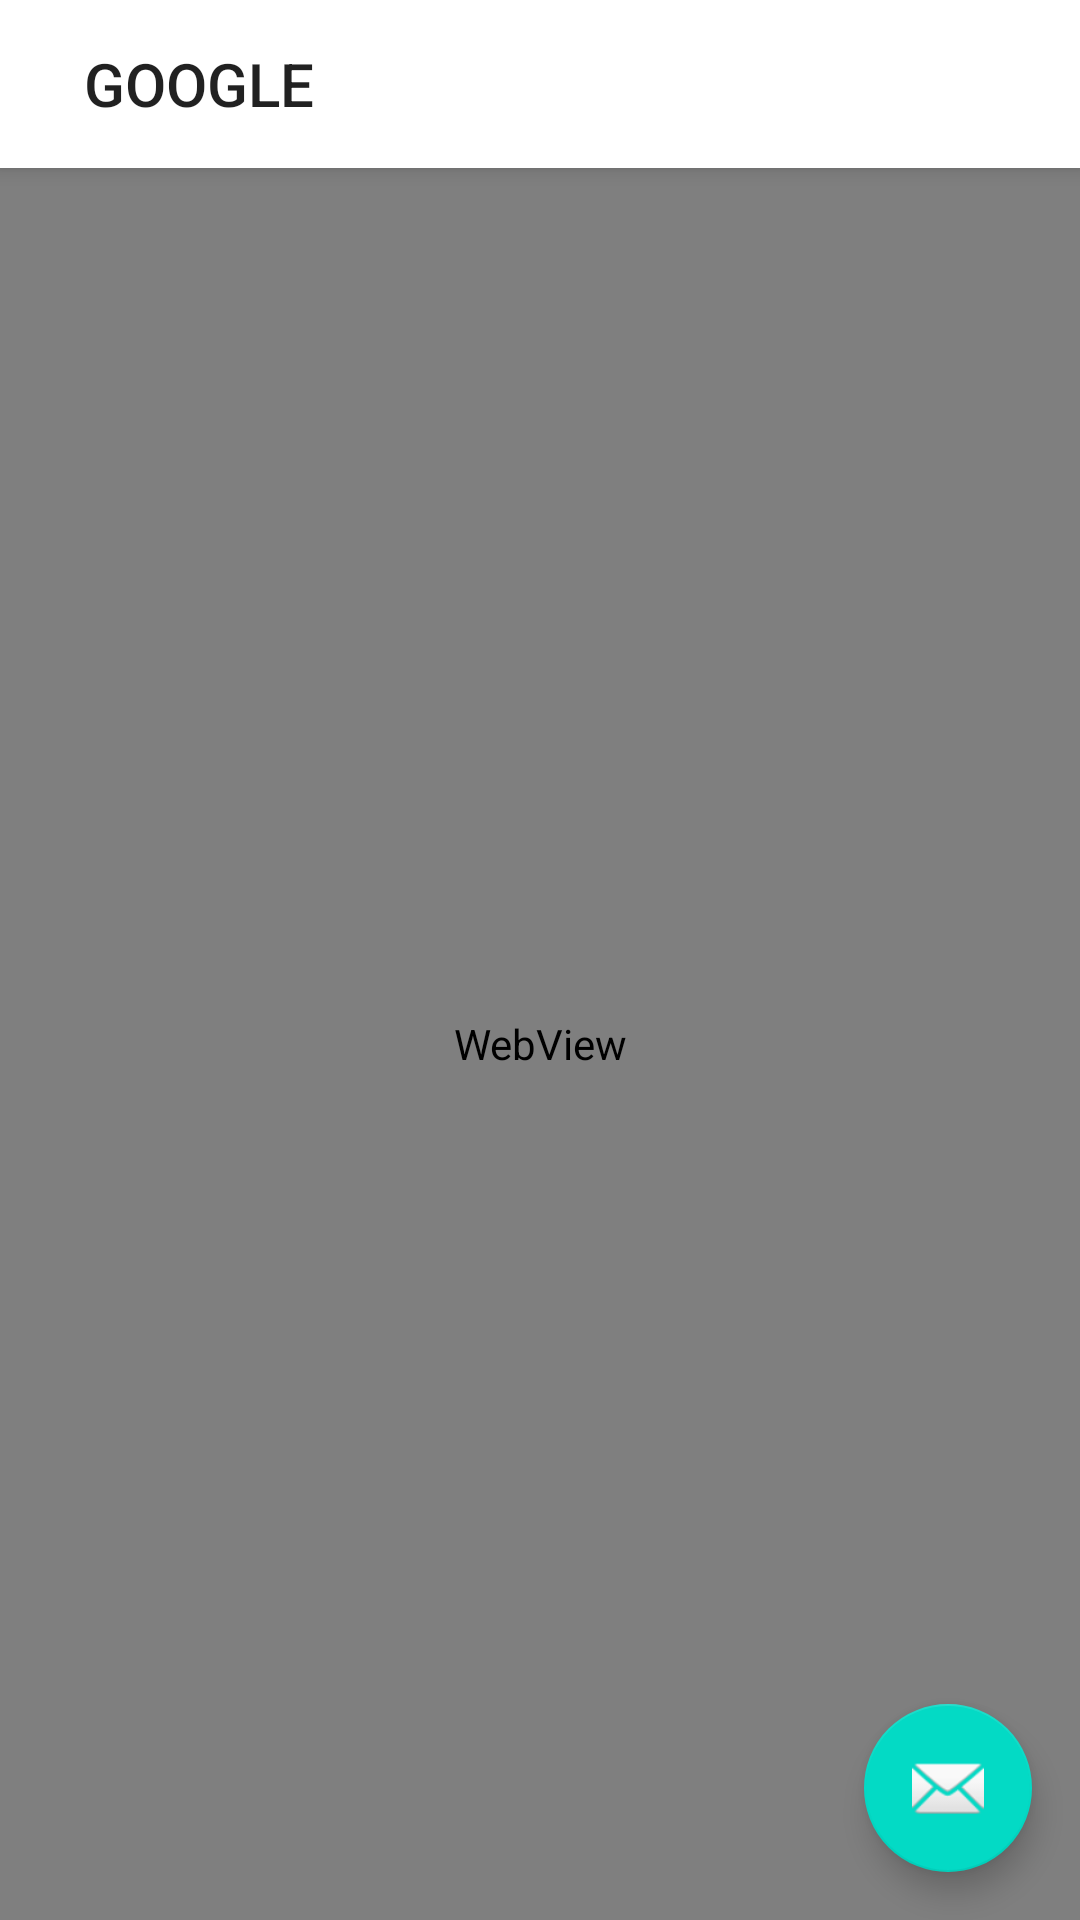

Produce the Android XML layout that renders to this screen, including the resource entries it uses.
<!-- AndroidManifest.xml: activity theme AppTheme.NoActionBar -->
<!-- res/layout/activity_main.xml -->
<?xml version="1.0" encoding="utf-8"?>
<androidx.coordinatorlayout.widget.CoordinatorLayout xmlns:android="http://schemas.android.com/apk/res/android"
    xmlns:app="http://schemas.android.com/apk/res-auto"
    xmlns:tools="http://schemas.android.com/tools"
    android:layout_width="match_parent"
    android:layout_height="match_parent"
    tools:context=".MainActivity">

    <com.google.android.material.appbar.AppBarLayout
        android:layout_width="match_parent"
        android:layout_height="wrap_content"
        android:theme="@style/AppTheme.AppBarOverlay">

        <androidx.appcompat.widget.Toolbar
            android:id="@+id/toolbar"
            android:layout_width="match_parent"
            android:layout_height="?attr/actionBarSize"
            app:popupTheme="@style/AppTheme.PopupOverlay">

            <Button
                android:id="@+id/button_google"
                android:layout_width="wrap_content"
                android:layout_height="wrap_content"
                android:text="@string/google"
                android:textSize="@dimen/title_text_size"/>
        </androidx.appcompat.widget.Toolbar>


    </com.google.android.material.appbar.AppBarLayout>

    <include layout="@layout/content_main" />

    <com.google.android.material.floatingactionbutton.FloatingActionButton
        android:id="@+id/fab"
        android:layout_width="wrap_content"
        android:layout_height="wrap_content"
        android:layout_gravity="bottom|end"
        android:layout_margin="@dimen/fab_margin"
        app:srcCompat="@android:drawable/ic_dialog_email" />

</androidx.coordinatorlayout.widget.CoordinatorLayout>
<!-- res/layout/content_main.xml (included above) -->
<?xml version="1.0" encoding="utf-8"?>
<androidx.constraintlayout.widget.ConstraintLayout xmlns:android="http://schemas.android.com/apk/res/android"
    xmlns:app="http://schemas.android.com/apk/res-auto"
    xmlns:tools="http://schemas.android.com/tools"
    android:layout_width="match_parent"
    android:layout_height="match_parent"
    app:layout_behavior="@string/appbar_scrolling_view_behavior"
    tools:context=".MainActivity"
    tools:showIn="@layout/activity_main">

    <WebView
        android:id="@+id/webview"
        android:layout_width="match_parent"
        android:layout_height="match_parent"
        app:layout_constraintStart_toStartOf="parent"
        app:layout_constraintTop_toTopOf="parent" />
</androidx.constraintlayout.widget.ConstraintLayout>
<!-- resources referenced by this layout -->
<resources>
  <dimen name="fab_margin">16dp</dimen>
  <dimen name="title_text_size">20dp</dimen>
  <string name="google">Google</string>
  <style name="AppTheme.AppBarOverlay" parent="ThemeOverlay.AppCompat.ActionBar">
          <item name="android:background">@android:color/white</item>
          <item name="android:buttonStyle">@style/Widget.AppCompat.Button.Borderless</item>
      </style>
  <style name="AppTheme.PopupOverlay" parent="ThemeOverlay.AppCompat.Light" />
  <style name="AppTheme.NoActionBar">
          <item name="windowActionBar">false</item>
          <item name="windowNoTitle">true</item>
      </style>
</resources>
